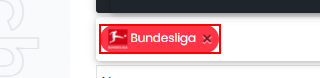
Task: Navigate to Futbin main page and Extract players' stats to data table
Workflow: TestCase-SelectLeagues

Step 1: find the link '{0}' in window 'FIFA 22 Players - Ultimate Team Ratings | FUTBIN' (msedge.exe)
